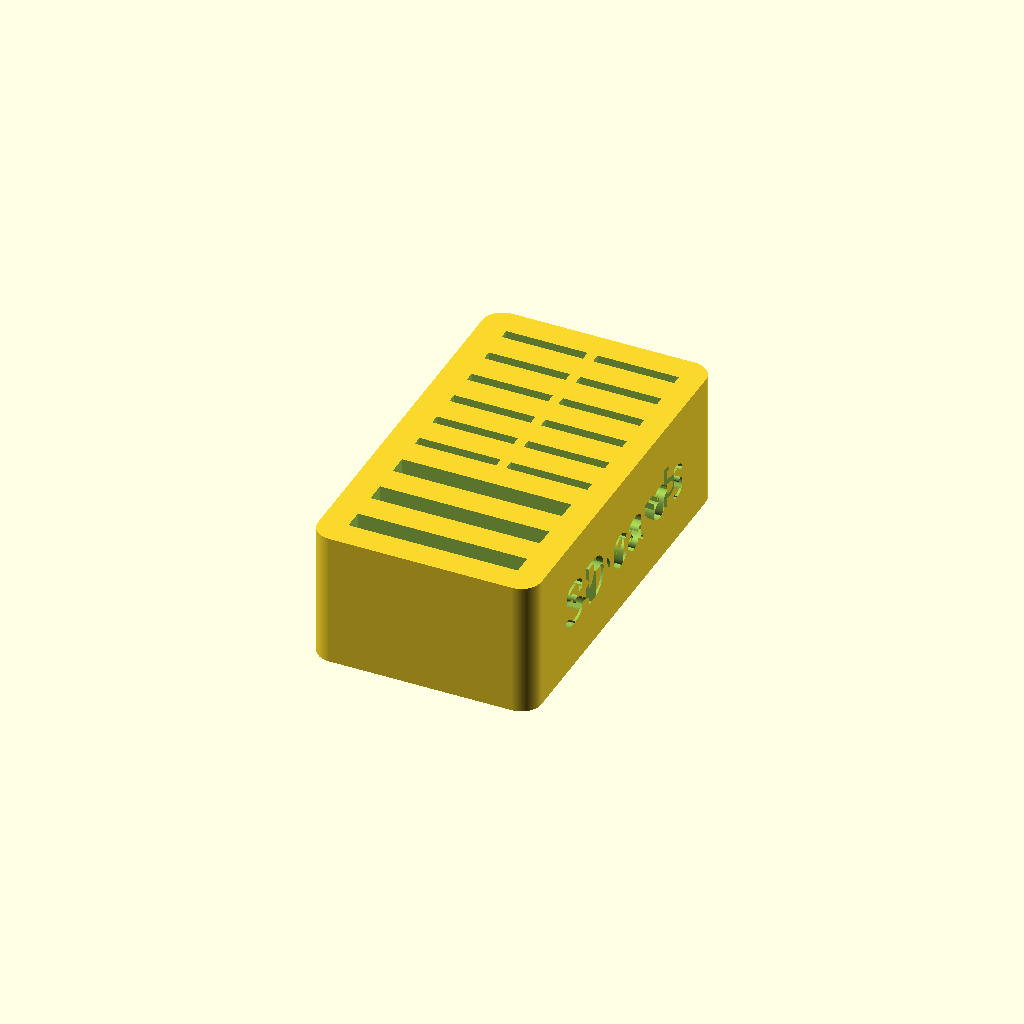
Cell 1: rendered with the file's own defaults.
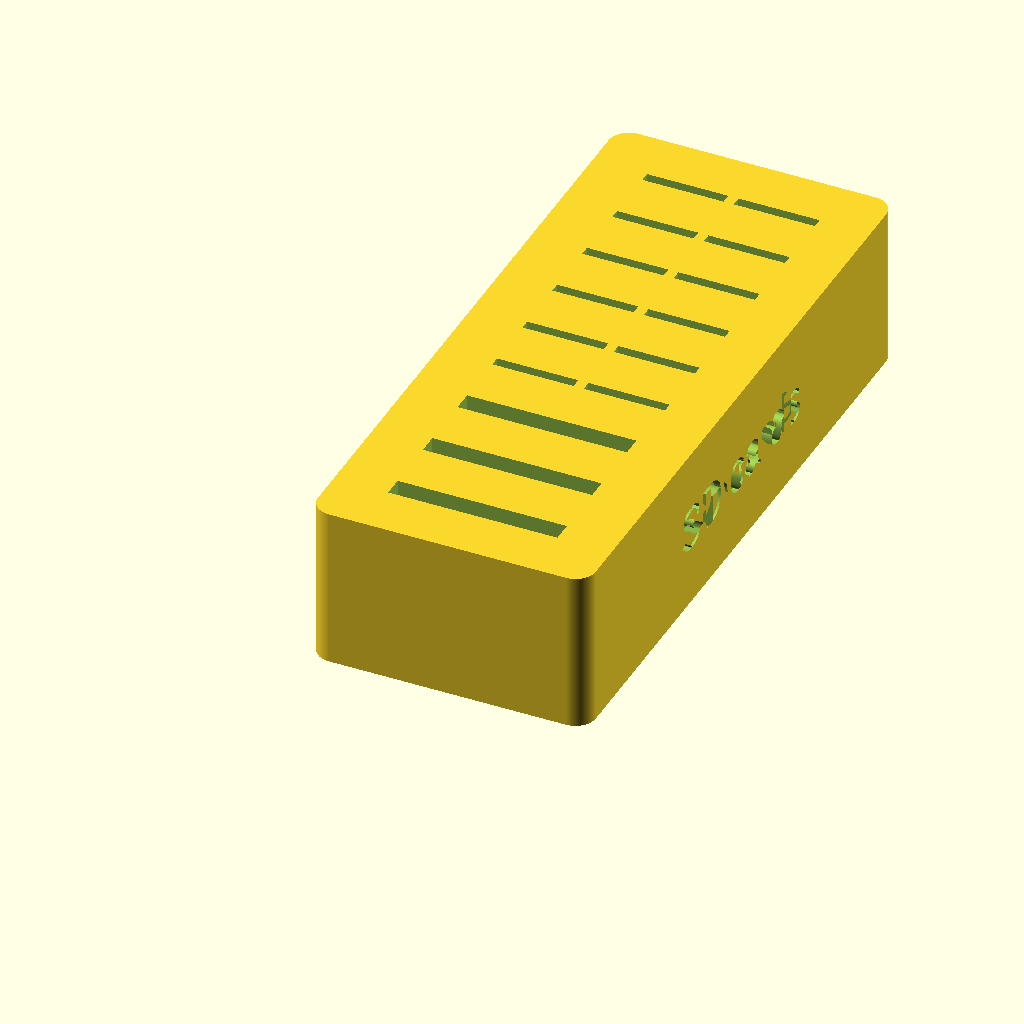
Cell 2: border = 8 (everything else at default).
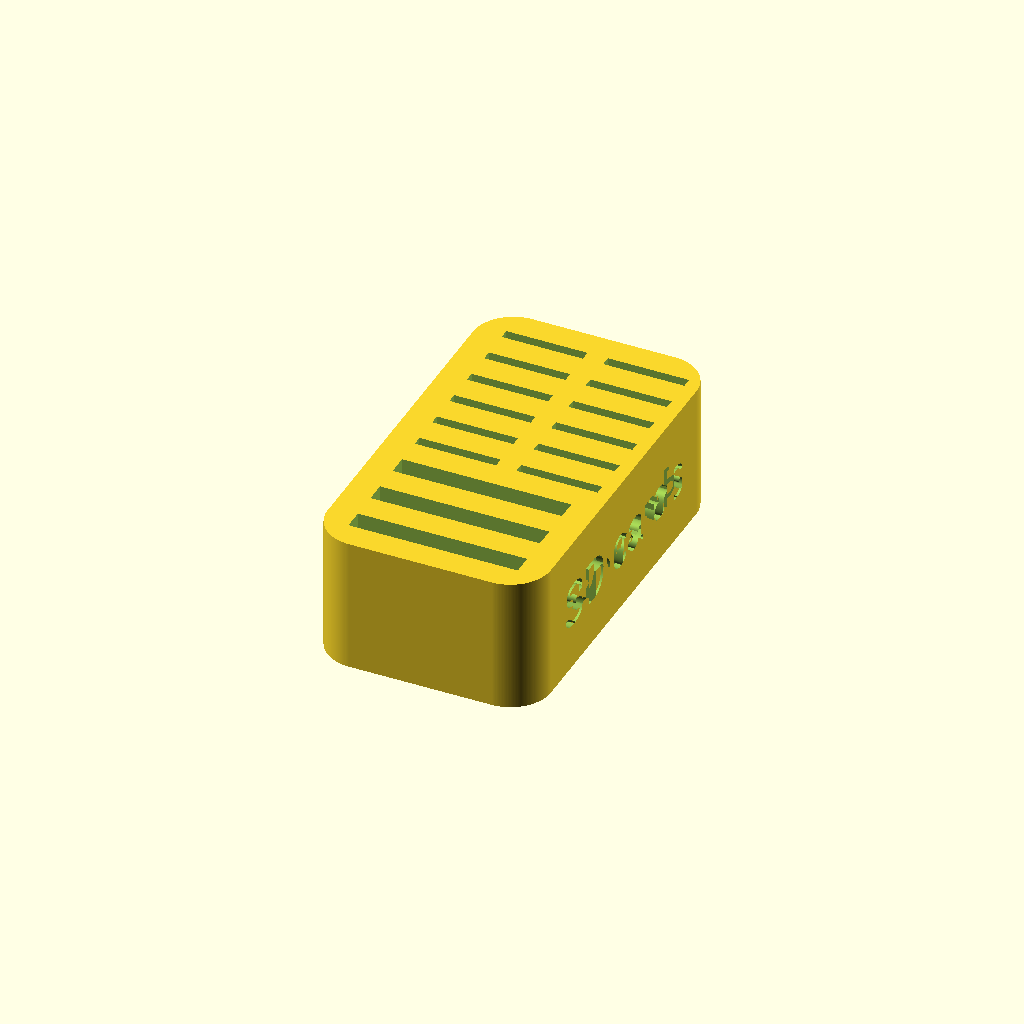
Cell 3: the same model with cornerRadius = 6.
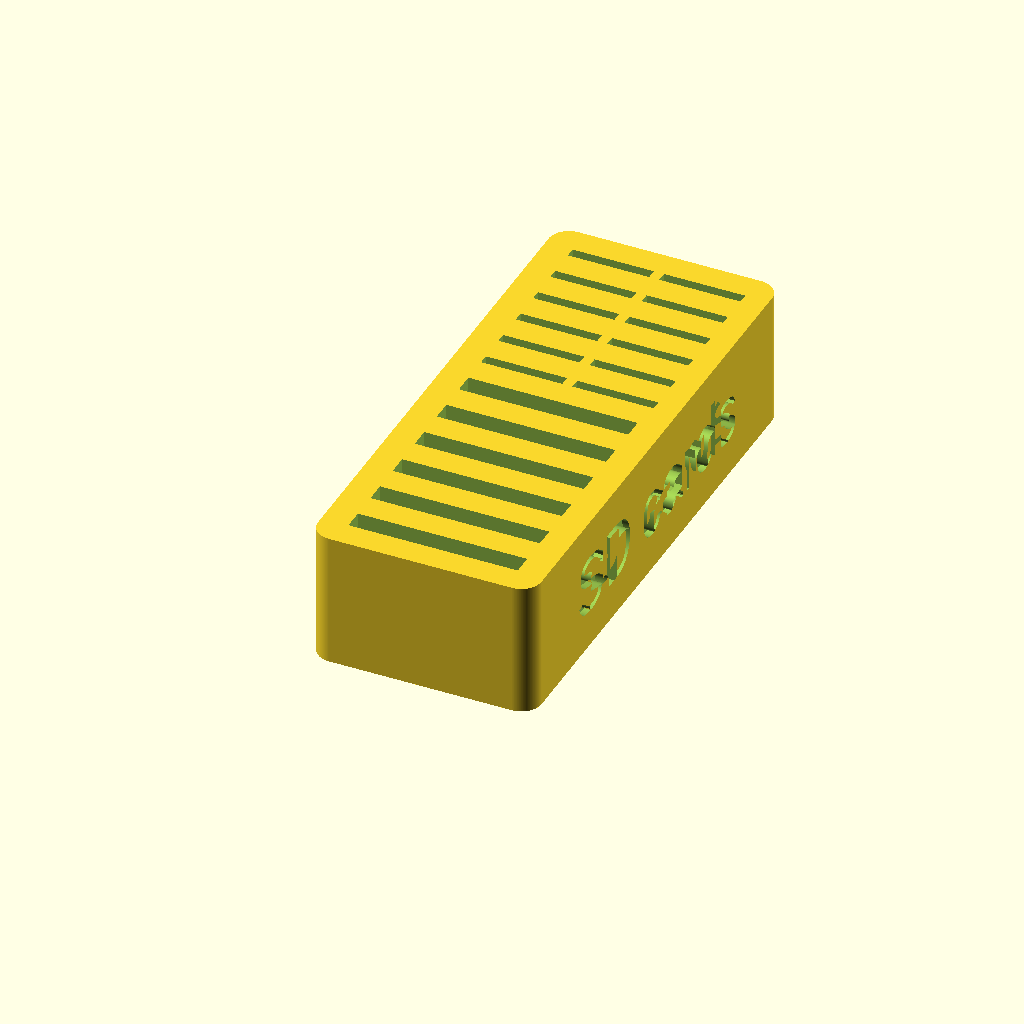
Cell 4: sdhcSlots = 6 (everything else at default).
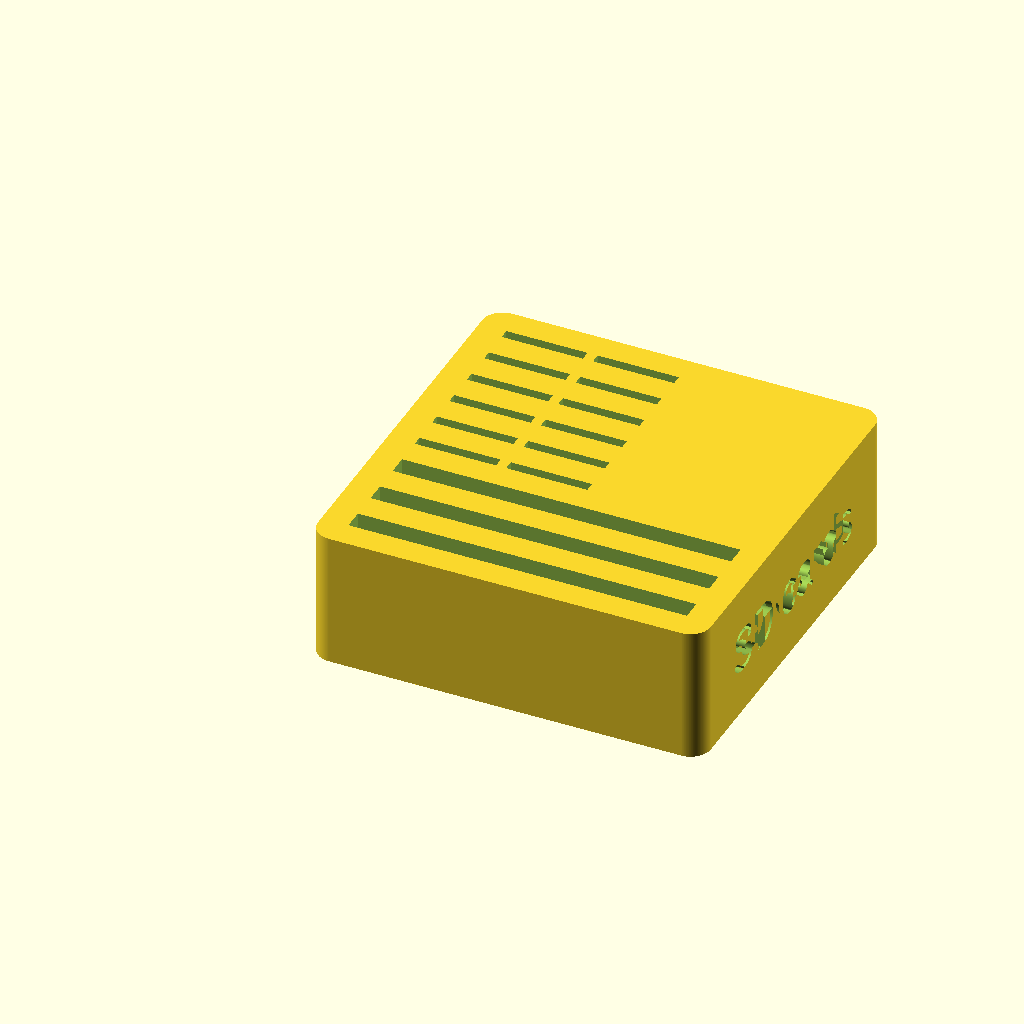
Cell 5: sdhcY = 50 (everything else at default).
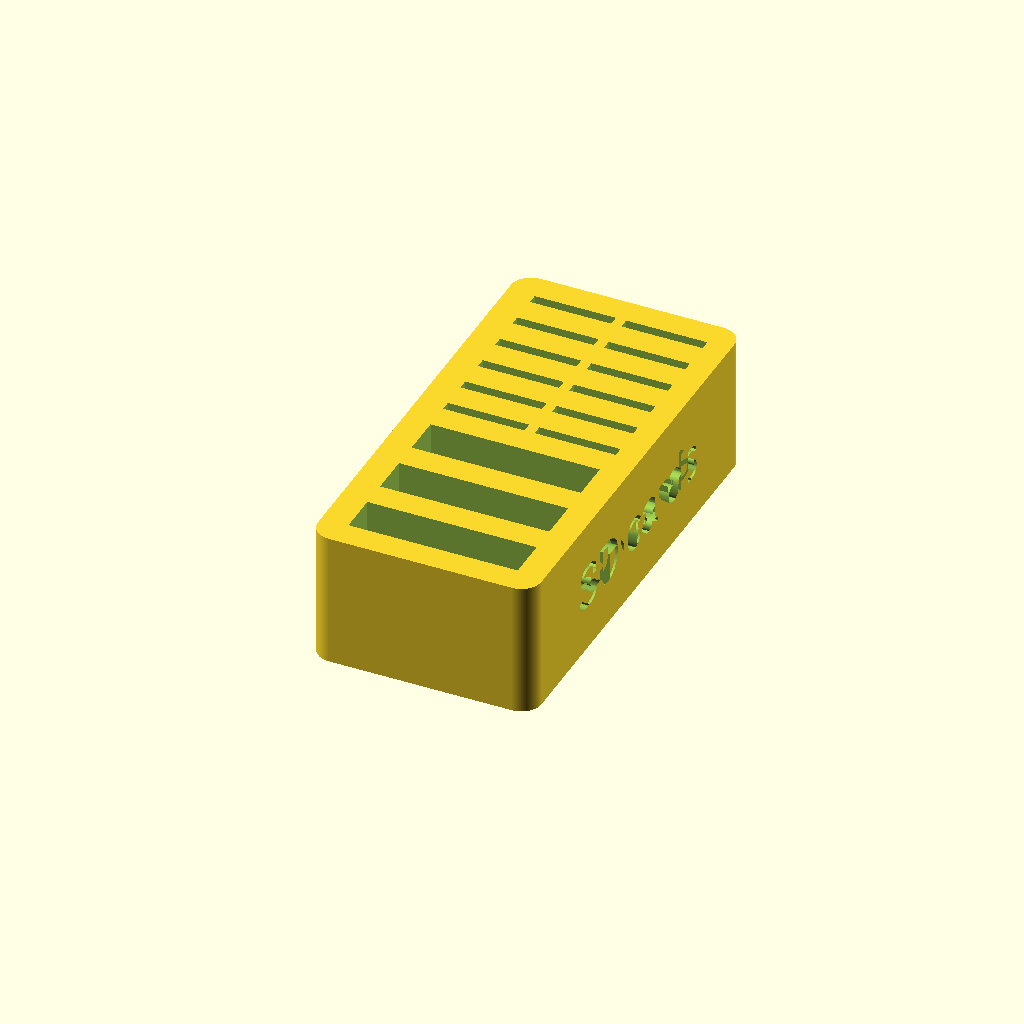
Cell 6: the same model with sdhcX = 6.
All cells are drawn from one camera (rotation 55°, 0°, 25°, orthographic, colour scheme Cornfield), so only the parameter changes between them.
OpenSCAD source file inputs/thingiverse/files/thing-1753535/files/sdcard-holder-v4.scad:
border = 4; // border around slots
cornerRadius = 3;
text = "SD cards";
font = "Liberation Sans";
$fn = 200; // render quality

sdhcSlots = 3;
sdhcY = 25; // 24 wide
sdhcX = 3; // 2.1 thick
sdhcZ = 16; // half of 32 high

microsdSlots = 6; // this is doubled
microsdY = 12; // 11 wide
microsdX = 1.5; // 1 thick
microsdZ = 9; // 15 high

holderX = border + sdhcX*sdhcSlots + border*sdhcSlots + microsdX*microsdSlots + border*microsdSlots;
holderY = sdhcY + 2*border;
holderZ = sdhcZ + border;

// put it all together
difference() {
    completeHolder();
    embossedText();
}

// functions
module completeHolder() {
    translate([holderY-cornerRadius,cornerRadius,holderZ]) {
        rotate([180,0,180]) {
            difference() {
                // rounded box
                roundedBox(holderX, holderY, holderZ, cornerRadius);

                // sdhc slot holes
                rotate([90,0,90])
                    slots(sdhcY, sdhcX, sdhcZ, sdhcSlots);

                // microsd slot holes
                translate([sdhcY-microsdY, sdhcX*sdhcSlots + border*sdhcSlots, 0])
                    rotate([90,0,90])
                        slots(microsdY, microsdX, microsdZ, microsdSlots);
                        
                translate([sdhcY-2*microsdY-cornerRadius/2, sdhcX*sdhcSlots + border*sdhcSlots, 0])
                    rotate([90,0,90])
                        slots(microsdY, microsdX, microsdZ, microsdSlots);
            }
        }
    }
}

module embossedText() {
    translate([holderY-1,holderX/2,holderZ/2]) {
        rotate([90,0,90]) {
            linear_extrude(height=2) {
                text(text=text, font=font, valign="center", halign="center", size=(sdhcSlots+microsdSlots)*0.75);
            }
        }
    }
}

module roundedBox(length, width, height, radius) {
    dRadius = 2*radius;
    minkowski() {
        cube(size=[width-dRadius,length-dRadius, height]);
        cylinder(r=radius, h=0.01);
    }
}

module slots(Y,X,Z,numslots) {
    if (numslots > 0) {
        for (i = [0 : numslots-1]) {
            translate([i*(border+X), 0])
                translate([border-cornerRadius, -border,-cornerRadius])
                    translate([0,0,border])
                        cube(size=[X, Z+border, Y]);
        }
    }
}
Parameter table extracted from the source (name, type, default, range or options):
border: number, default 4
cornerRadius: number, default 3
text: string, default "SD cards"
font: string, default "Liberation Sans"
sdhcSlots: number, default 3
sdhcY: number, default 25
sdhcX: number, default 3
sdhcZ: number, default 16
microsdSlots: number, default 6
microsdY: number, default 12
microsdX: number, default 1.5
microsdZ: number, default 9
